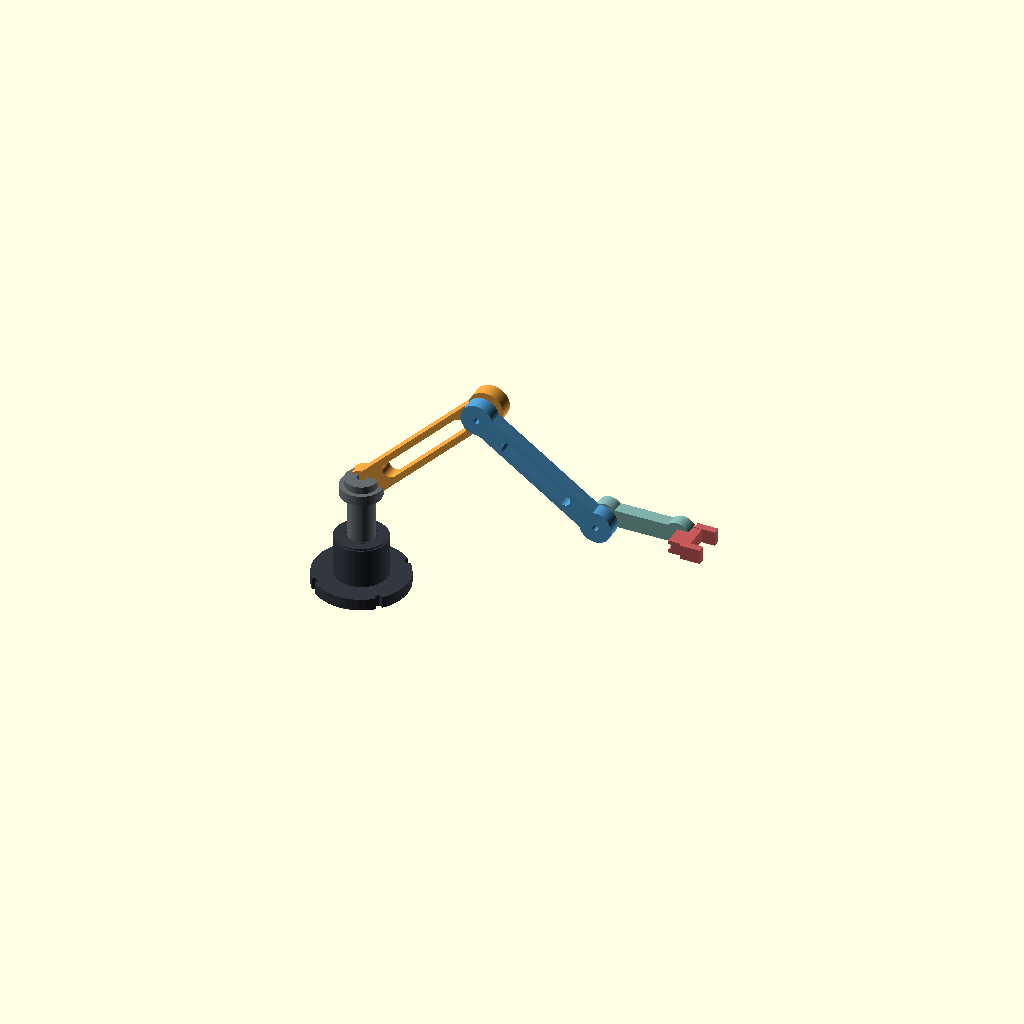
Cell 1: the model at its default parameters.
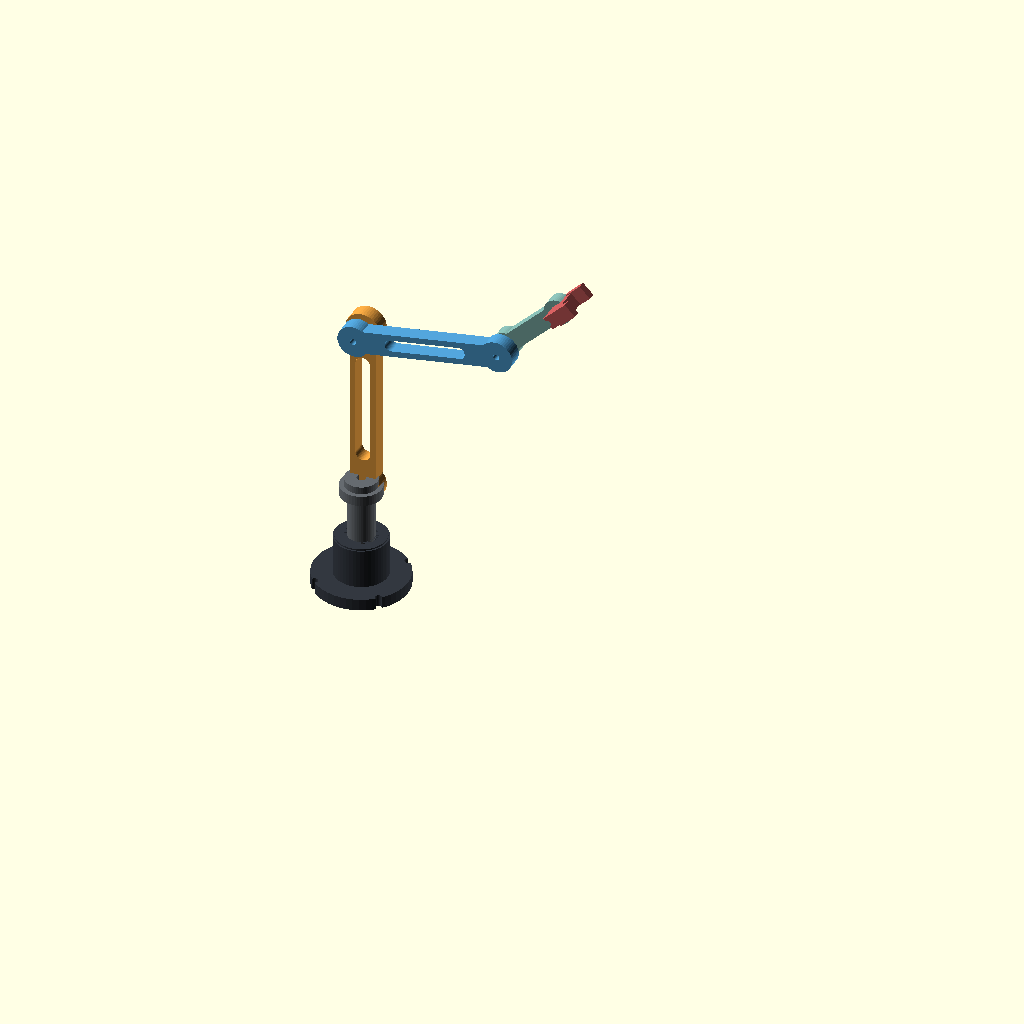
Cell 2: q_shoulder = 90 (everything else at default).
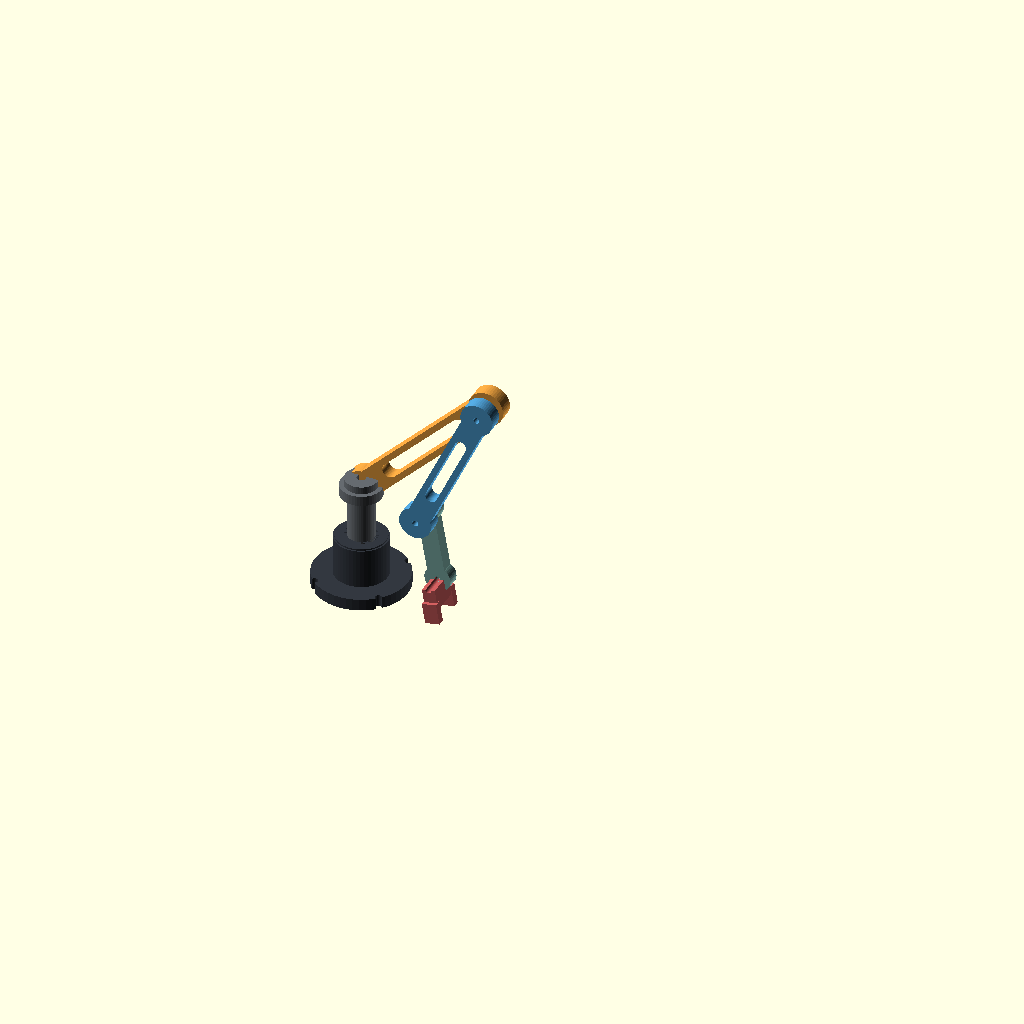
Cell 3 — q_elbow set to -160, the other parameters unchanged.
One fixed orthographic camera (rotation 55°, 0°, 25°; colour scheme Cornfield) for every cell.
Source of the model, research/robotics/cano_r1/cad/CANO_R1_PARAMETRIC.scad:
// CANO-R1 digital assembly beta / original parametric geometry.
// Geometry in millimetres. Print-ready status is NOT implied.
// Export each part via openscad -o meshes/{part}.stl -D 'part="upper"' ...
// No bearings, servo models, clearances, wiring, fastening strength or torque verified.
$fn=48;
part = "assembly";
q_yaw=0;
q_shoulder=45;
q_elbow=-80;
q_wrist=35;
L1=120; L2=100; L3=50;
mount_bore=4.2; // assumed Ø4.2 mm through-holes; NOT a verified hardware selection

module bearing_boss(px,rad,depth) {
  translate([px,0,0]) rotate([90,0,0]) cylinder(h=depth,r=rad,center=true);
}
module beam(L, web_rad, boss_rad, depth, bore) {
  difference(){
    union(){
      hull(){bearing_boss(0,web_rad,depth);bearing_boss(L,web_rad,depth);}
      bearing_boss(0,boss_rad,depth);
      bearing_boss(L,boss_rad,depth);
    }
    bearing_boss(0,bore/2,depth+2);
    bearing_boss(L,bore/2,depth+2);
    // central web relief, preserves outer rails; nonconvex original STL
    if(L>70) hull(){
      bearing_boss(26,max(2,web_rad-4),depth+2);
      bearing_boss(L-26,max(2,web_rad-4),depth+2);
    }
  }
}
module base_pedestal(){
  difference(){
    union(){
      cylinder(r=32,h=8);
      translate([0,0,7]) cylinder(r=18,h=28);
      translate([0,0,34]) cylinder(r=17,h=2);
    }
    // Mounting holes through foot only; inspect print direction separately.
    for(x=[-22,22],y=[-22,22]) translate([x,y,-1]) cylinder(r=2.3,h=11);
    translate([0,0,12]) cylinder(r=11,h=24); // lightweight internal bore
  }
}
module yaw_rotor(){
  difference(){
    union(){
      translate([0,0,-36]) cylinder(r=9,h=38);
      translate([0,0,-3]) cylinder(r=14,h=7);
      translate([0,0,4]) cylinder(r=11,h=5);
    }
    translate([0,0,-37]) cylinder(r=3.1,h=47);
  }
}
module upper_arm(){ beam(L1,9,12,10,mount_bore); }
module forearm(){ beam(L2,8,11,10,mount_bore); }
module wrist_link(){ beam(L3,6,9,9,mount_bore); }
module gripper(){
  difference(){
    union(){
      translate([7,0,0]) cube([14,22,9],center=true);
      // Two fixed jaws with an open slot; no actuation mechanism is provided.
      for(y=[-11,11])translate([16,y,0]) cube([14,5,10],center=true);
    }
    translate([0,0,0]) rotate([90,0,0]) cylinder(r=mount_bore/2,h=30,center=true);
  }
}
// URDF world convention: positive pitch moves local +X upward, because axis is -Y.
module assembly(){
  color("#333840") base_pedestal();
  translate([0,0,70]) rotate([0,0,q_yaw]) {
    color("#666b70") yaw_rotor();
    rotate([0,-q_shoulder,0]) {
      translate([0,7,0]) color("#e99f3f") upper_arm();
      translate([L1,0,0])rotate([0,-q_elbow,0]){
        translate([0,-7,0]) color("#4d9bce") forearm();
        translate([L2,0,0]) rotate([0,-q_wrist,0]){
          translate([0,7,0]) color("#80b1a9") wrist_link();
          translate([L3,0,0]) color("#c65a5a") gripper();
        }
      }
    }
  }
}
if(part=="base") base_pedestal();
else if(part=="yaw") yaw_rotor();
else if(part=="upper") upper_arm();
else if(part=="forearm") forearm();
else if(part=="wrist") wrist_link();
else if(part=="gripper") gripper();
else assembly();
Customizer parameters (derived from the source; name, type, default, range or options):
part: string, default "assembly"
q_yaw: number, default 0
q_shoulder: number, default 45
q_elbow: number, default -80
q_wrist: number, default 35
mount_bore: number, default 4.2
